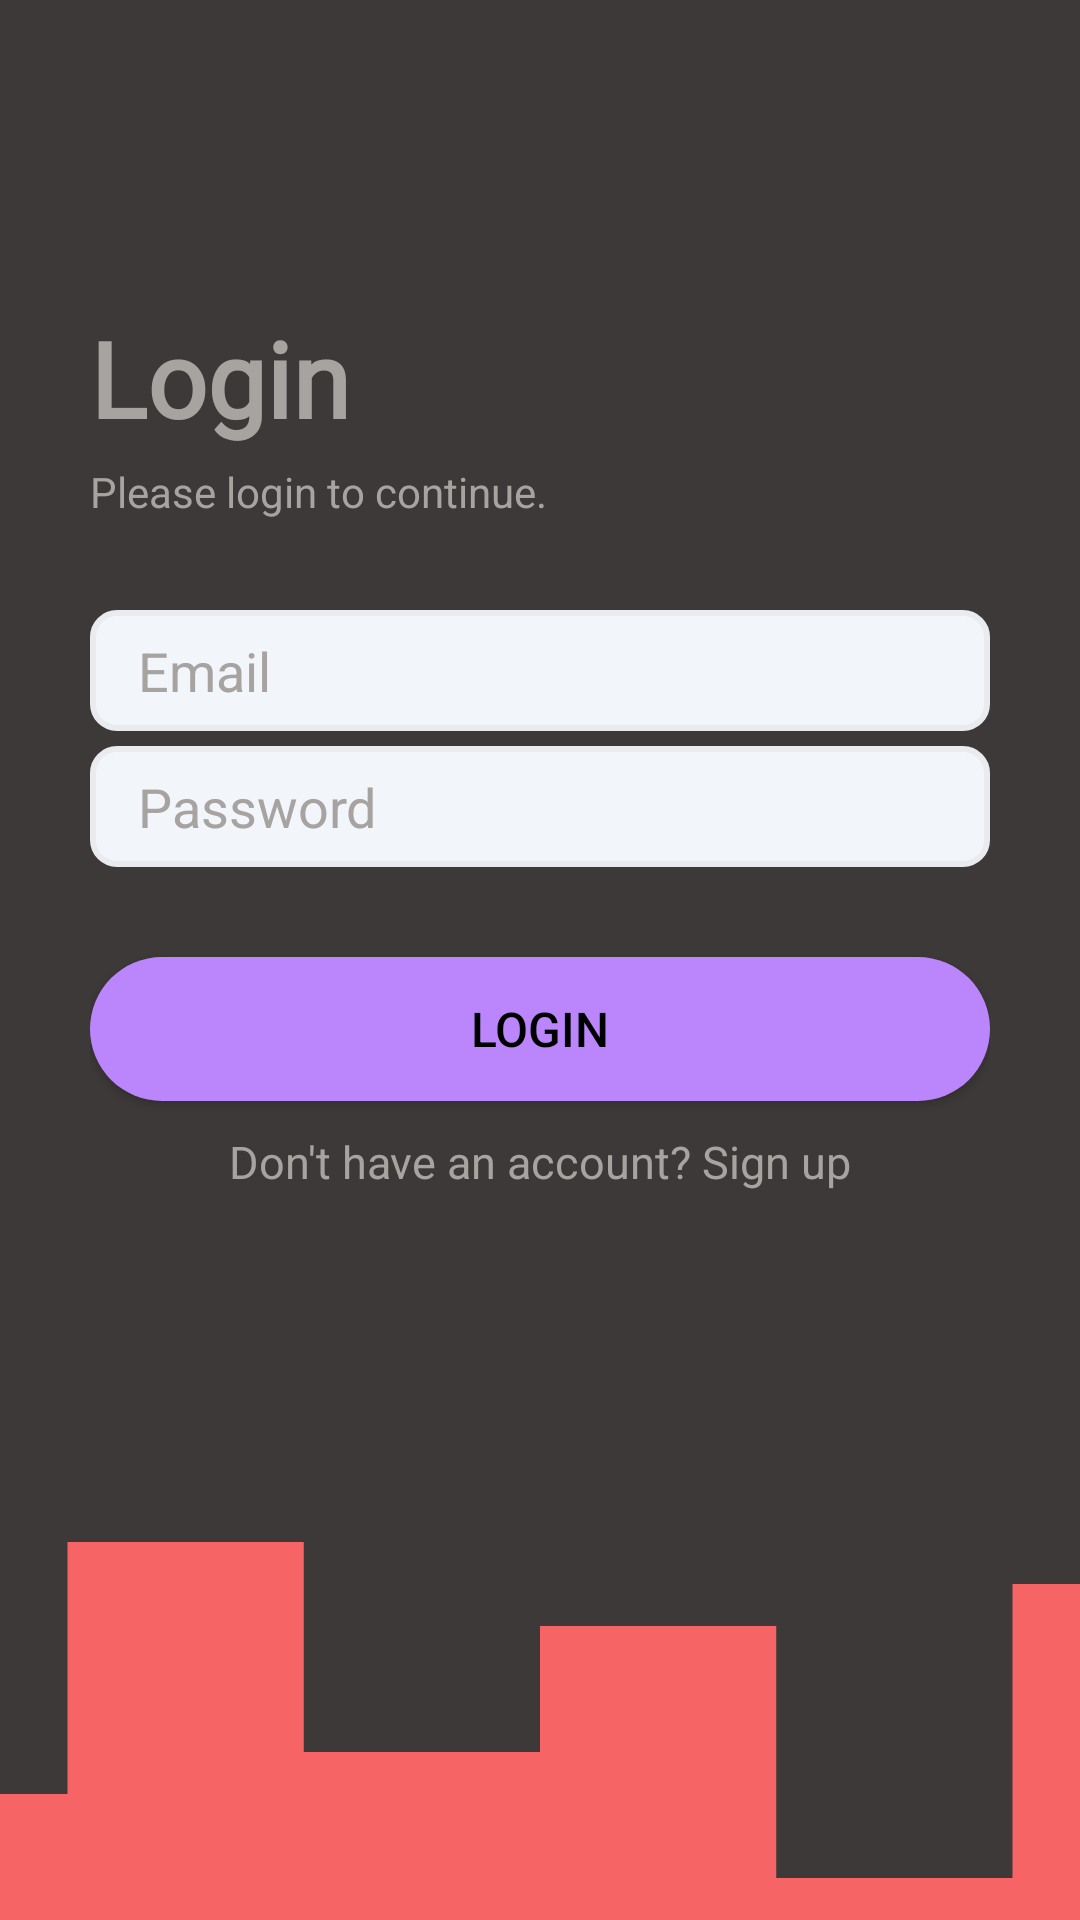

Produce the Android XML layout that renders to this screen, including the resource entries it uses.
<!-- AndroidManifest.xml: application theme Theme.AptiBit -->
<!-- res/layout/activity_login.xml -->
<?xml version="1.0" encoding="utf-8"?>
<androidx.constraintlayout.widget.ConstraintLayout xmlns:android="http://schemas.android.com/apk/res/android"
    xmlns:app="http://schemas.android.com/apk/res-auto"
    xmlns:tools="http://schemas.android.com/tools"
    android:layout_width="match_parent"
    android:layout_height="match_parent"
    tools:context=".activities.LoginActivity"
    android:background="@color/bg_color">

    <LinearLayout
        android:layout_width="0dp"
        android:layout_height="0dp"
        android:orientation="vertical"
        android:gravity="center_vertical"
        android:padding="30dp"
        app:layout_constraintBottom_toTopOf="@id/introBottom"
        app:layout_constraintTop_toTopOf="parent"
        app:layout_constraintStart_toStartOf="parent"
        app:layout_constraintEnd_toEndOf="parent">

        <TextView
            style="@style/TextAppearance.AppCompat.Title"
            android:layout_width="wrap_content"
            android:layout_height="wrap_content"
            android:text="@string/login"
            android:fontFamily="@font/ubuntu_bold"
            android:textColor="@color/grey"
            android:textStyle="bold"
            android:textSize="35sp"/>

        <TextView
            style="@style/TextAppearance.AppCompat.Body1"
            android:layout_width="wrap_content"
            android:layout_height="wrap_content"
            android:layout_marginTop="5dp"
            android:textSize="14sp"
            android:textColor="@color/grey"
            android:text="@string/please_login_to_continue" />

        <EditText
            android:id="@+id/editTextEmailAddress"
            android:layout_width="match_parent"
            android:layout_height="wrap_content"
            android:hint="@string/email"
            android:textColor="@color/black"
            android:textColorHint="@color/grey"
            android:background="@drawable/edit_text_background"
            android:ems="10"
            android:layout_marginTop="30dp"
            android:inputType="textEmailAddress"
            android:autofillHints="" />

        <EditText
            android:id="@+id/editTextPassword"
            android:layout_width="match_parent"
            android:layout_height="wrap_content"
            android:hint="@string/password"
            android:textColor="@color/black"
            android:textColorHint="@color/grey"
            android:background="@drawable/edit_text_background"
            android:layout_marginTop="5dp"
            android:ems="10"
            android:inputType="textPassword"
            android:autofillHints="" />

        <Button
            android:id="@+id/loginButton"
            android:layout_width="match_parent"
            android:layout_height="wrap_content"
            android:layout_marginTop="30dp"
            android:background="@drawable/button_background"
            android:text="@string/login"
            android:textColor="@color/black"
            android:textSize="16sp"/>

        <TextView
            android:id="@+id/signUpBtn"
            android:layout_width="match_parent"
            android:layout_height="wrap_content"
            android:layout_marginTop="10dp"
            android:textAlignment="center"
            android:textColor="@color/grey"
            android:textSize="15sp"
            android:text="@string/don_t_have_an_account_sign_up" />


    </LinearLayout>

    <ImageView
        android:layout_width="0dp"
        android:layout_height="140dp"
        android:id="@+id/introBottom"
        android:src="@drawable/wave"
        android:scaleType="centerCrop"
        app:layout_constraintStart_toStartOf="parent"
        app:layout_constraintEnd_toEndOf="parent"
        app:layout_constraintBottom_toBottomOf="parent"
        android:contentDescription="@string/app_name" />


</androidx.constraintlayout.widget.ConstraintLayout>
<!-- resources referenced by this layout -->
<resources>
  <color name="bg_color">#3d3938</color>
  <color name="black">#FF000000</color>
  <color name="grey">#a6a3a1</color>
  <!-- drawable button_background (drawable) -->
  <?xml version="1.0" encoding="utf-8"?>
  <shape xmlns:android="http://schemas.android.com/apk/res/android">
      <solid android:color="@color/purple_200"/>
      <corners android:radius="50dp"/>
  </shape>
  <!-- drawable edit_text_background (drawable) -->
  <?xml version="1.0" encoding="utf-8"?>
  <shape xmlns:android="http://schemas.android.com/apk/res/android">
      <solid android:color="@color/editText_bg_color"/>
      <corners android:radius="8dp"/>
      <size android:height="40dp"/>
      <stroke android:color="@color/editTextBorderColor" android:width="2dp"/>
      <padding android:top="8dp" android:bottom="8dp" android:right="8dp" android:left="16dp"/>
  </shape>
  <!-- drawable wave (drawable) -->
  <vector xmlns:android="http://schemas.android.com/apk/res/android"
      android:width="1440dp"
      android:height="320dp"
      android:viewportWidth="1440"
      android:viewportHeight="320">
    <path
        android:pathData="M0,224L0,96L180,96L180,224L360,224L360,32L540,32L540,192L720,192L720,96L900,96L900,288L1080,288L1080,64L1260,64L1260,160L1440,160L1440,320L1260,320L1260,320L1080,320L1080,320L900,320L900,320L720,320L720,320L540,320L540,320L360,320L360,320L180,320L180,320L0,320L0,320Z"
        android:fillColor="#F76466"/>
  </vector>
  <string name="app_name">AptiBit</string>
  <string name="don_t_have_an_account_sign_up">Don\'t have an account? Sign up</string>
  <string name="email">Email</string>
  <string name="login">Login</string>
  <string name="password">Password</string>
  <string name="please_login_to_continue">Please login to continue.</string>
  <style name="Theme.AptiBit" parent="Theme.MaterialComponents.NoActionBar">
          
  
  
  
  
  
  
  
          
  
          
      </style>
  <color name="purple_200">#FFBB86FC</color>
  <color name="editText_bg_color">#f2f5fa</color>
  <color name="editTextBorderColor">#e9ebef</color>
</resources>
